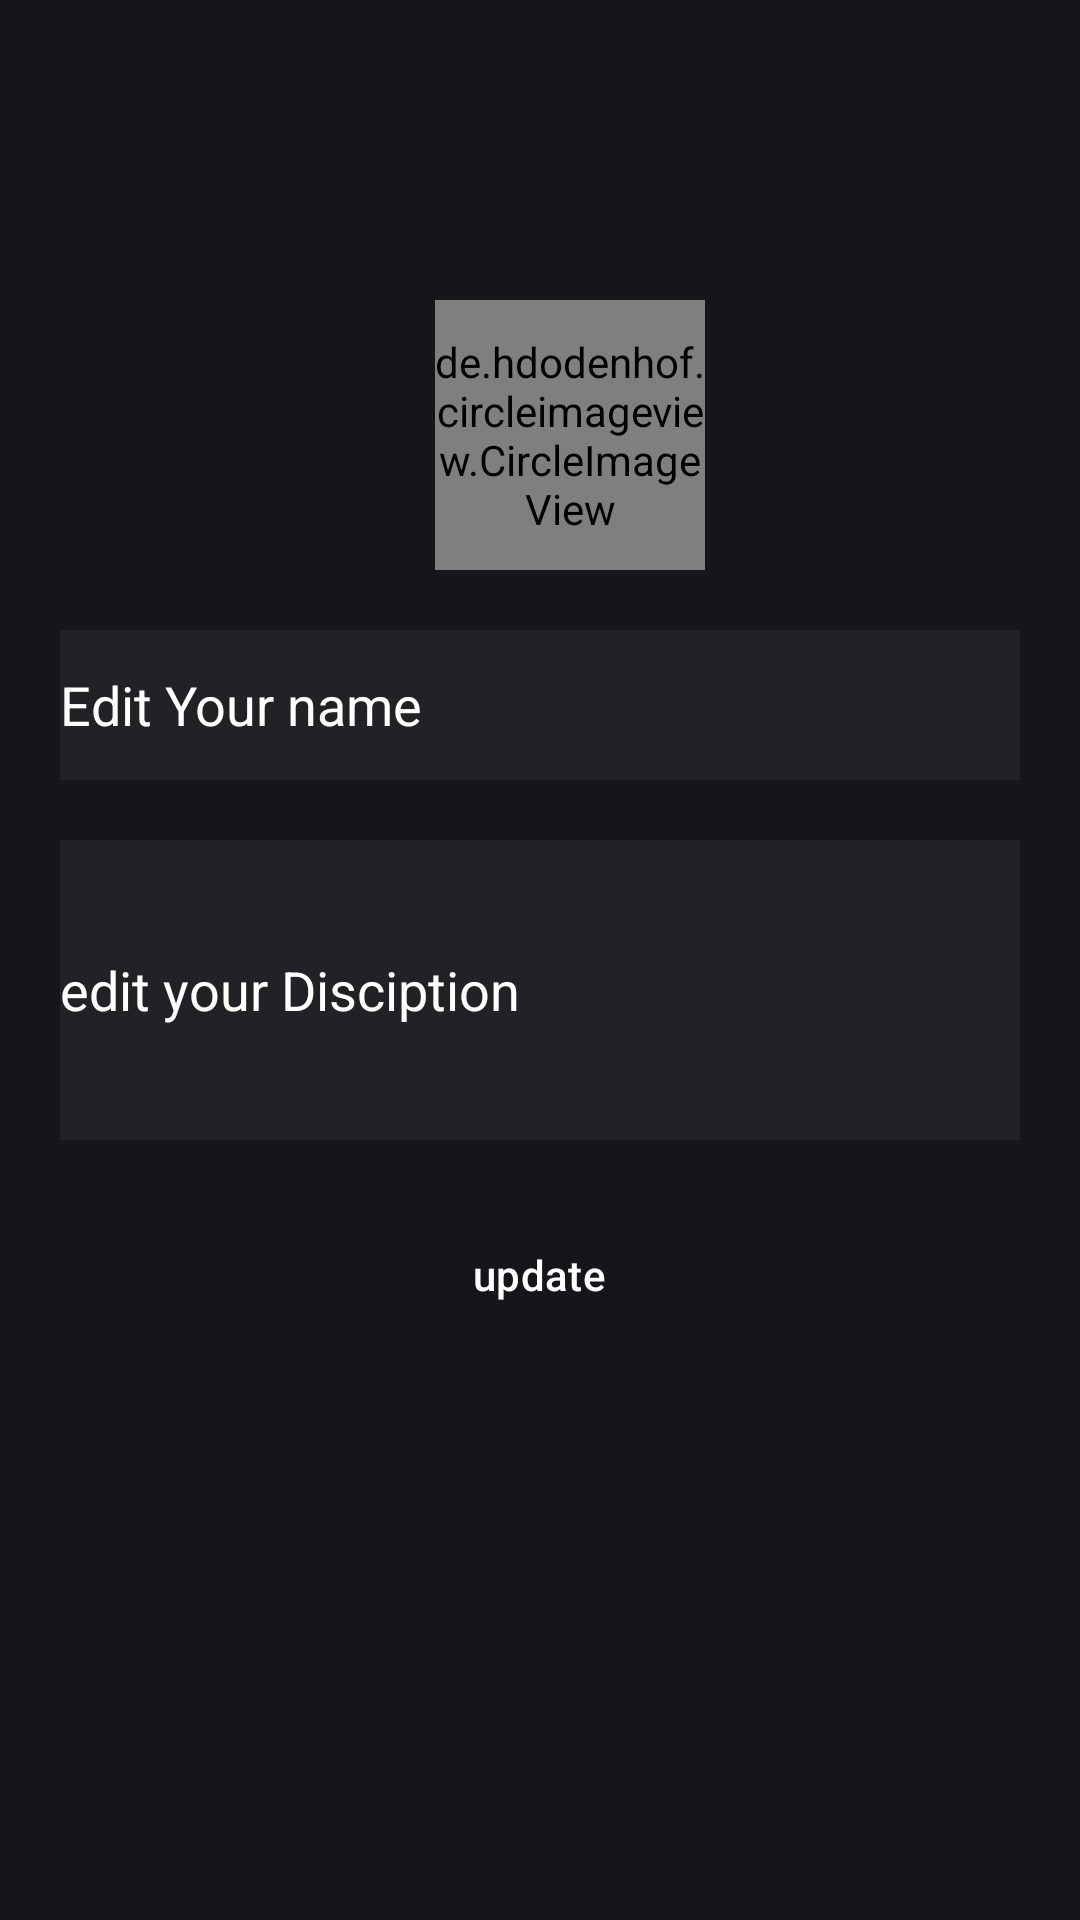

Android layout source for this screen:
<!-- AndroidManifest.xml: application theme Theme.Enlight21 -->
<!-- res/layout/activity_edit_profile.xml -->
<?xml version="1.0" encoding="utf-8"?>
<LinearLayout xmlns:android="http://schemas.android.com/apk/res/android"
    xmlns:app="http://schemas.android.com/apk/res-auto"
    xmlns:tools="http://schemas.android.com/tools"
    android:layout_width="match_parent"
    android:layout_height="match_parent"
    android:background="@color/baseBgcolor"
    android:orientation="vertical"
    tools:context=".editProfileActivity">


    <de.hdodenhof.circleimageview.CircleImageView
        android:id="@+id/profile_pic"
        android:layout_width="90dp"
        android:layout_height="90dp"
        android:layout_gravity="center_horizontal"
        android:layout_marginTop="100dp"
        android:layout_marginStart="10dp"
        android:src="@drawable/profilepicicon" />

    <com.google.android.material.textfield.TextInputEditText
        android:id="@+id/username"
        android:layout_width="match_parent"
        android:layout_height="50dp"
        android:layout_marginTop="20dp"
        android:layout_marginEnd="20dp"
        android:layout_marginStart="20dp"
        android:background="@color/TextfieldColor"
        android:hint="Edit Your name"
        android:textColorHint="@color/headline_color"
        android:textColor="@color/headline_color"/>

    <com.google.android.material.textfield.TextInputEditText
        android:id="@+id/discription"
        android:layout_width="match_parent"
        android:layout_height="100dp"
        android:layout_marginTop="20dp"
        android:layout_marginEnd="20dp"
        android:layout_marginStart="20dp"
        android:background="@color/TextfieldColor"
        android:hint="edit your Disciption "
        android:textColorHint="@color/headline_color"
        android:textColor="@color/headline_color"/>

    <Button
        android:id="@+id/btn_update"
        style="@style/Widget.Material3.Button.ElevatedButton"
        android:layout_width="351dp"
        android:layout_height="50dp"
        android:layout_gravity="center"
        android:layout_marginTop="20dp"
        android:backgroundTint="@color/BTNcolor"
        android:text="update"
        android:textColor="@color/white" />


</LinearLayout>
<!-- resources referenced by this layout -->
<resources>
  <color name="BTNcolor">#7f5af0</color>
  <color name="TextfieldColor">#212126</color>
  <color name="baseBgcolor">#16161a</color>
  <color name="headline_color">#fffffe</color>
  <color name="white">#FFFFFFFF</color>
  <!-- drawable profilepicicon: png bitmap (drawable, 13640 bytes) -->
  <style name="Theme.Enlight21" parent="Base.Theme.Enlight21" />
  <style name="Base.Theme.Enlight21" parent="Theme.Material3.DayNight.NoActionBar">
          
          
          <item name="colorPrimaryVariant">@color/baseBgcolor</item>
          <item name="android:statusBarColor">#212126</item>
      </style>
</resources>
